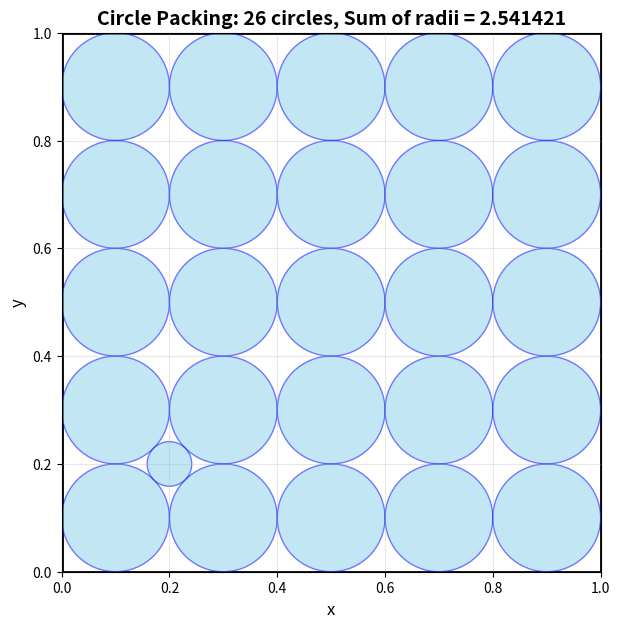

Write the Python code that produced this figure.
"""
Plot circle packing solution
"""
import numpy as np
import matplotlib.pyplot as plt
import matplotlib.patches as patches
from scipy.optimize import linprog


def solve_lp_for_radii(centers: np.ndarray) -> np.ndarray:
    """
    Solve linear program to find optimal radii given fixed centers.
    
    Args:
        centers: Array of shape (n, 2) with circle centers
        
    Returns:
        Array of shape (n,) with optimal radii
    """
    n = len(centers)
    
    # Objective: maximize sum(r_i) => minimize -sum(r_i)
    c = -np.ones(n, dtype=np.float64)
    
    # Inequality constraints: A_ub @ r <= b_ub
    A_ub = []
    b_ub = []
    
    # Boundary constraints for each circle
    for i in range(n):
        x_i, y_i = np.float64(centers[i, 0]), np.float64(centers[i, 1])
        
        # r_i <= x_i (left boundary)
        constraint = np.zeros(n, dtype=np.float64)
        constraint[i] = np.float64(1.0)
        A_ub.append(constraint)
        b_ub.append(np.float64(x_i))
        
        # r_i <= 1 - x_i (right boundary)
        constraint = np.zeros(n, dtype=np.float64)
        constraint[i] = np.float64(1.0)
        A_ub.append(constraint)
        b_ub.append(np.float64(np.float64(1.0) - x_i))
        
        # r_i <= y_i (bottom boundary)
        constraint = np.zeros(n, dtype=np.float64)
        constraint[i] = np.float64(1.0)
        A_ub.append(constraint)
        b_ub.append(np.float64(y_i))
        
        # r_i <= 1 - y_i (top boundary)
        constraint = np.zeros(n, dtype=np.float64)
        constraint[i] = np.float64(1.0)
        A_ub.append(constraint)
        b_ub.append(np.float64(np.float64(1.0) - y_i))
    
    # Non-overlap constraints for each pair
    for i in range(n):
        for j in range(i + 1, n):
            # Calculate distance with high precision float64
            diff = centers[i].astype(np.float64) - centers[j].astype(np.float64)
            dist_ij = np.float64(np.linalg.norm(diff, ord=2))
            
            # r_i + r_j <= dist_ij (non-overlap constraint)
            constraint = np.zeros(n, dtype=np.float64)
            constraint[i] = np.float64(1.0)
            constraint[j] = np.float64(1.0)
            A_ub.append(constraint)
            b_ub.append(np.float64(dist_ij))
    
    # Convert to high precision arrays
    A_ub = np.array(A_ub, dtype=np.float64)
    b_ub = np.array(b_ub, dtype=np.float64)
    
    # Bounds: r_i >= 0
    bounds = [(0, None) for _ in range(n)]
    
    # Solve LP with HiGHS solver options
    options = {
        'presolve': True,
        'disp': False,
        'maxiter': 10000
    }
    
    result = linprog(c, A_ub=A_ub, b_ub=b_ub, bounds=bounds, method='highs', options=options)
    
    if result.success:
        radii = np.maximum(result.x.astype(np.float64), np.float64(0.0))
        return radii
    else:
        print(f"LP solver failed: {result.message}")
        return np.zeros(n, dtype=np.float64)


def plot_circles(circles: np.ndarray, save_path: str = None):
    """
    Plots the circles.
    
    Args:
        circles: Array of shape (n, 3) where each row is [x, y, radius]
        save_path: Optional path to save the plot
    """
    fig, ax = plt.subplots(1, figsize=(7, 7))
    ax.set_xlim(0, 1)
    ax.set_ylim(0, 1)
    ax.set_aspect('equal')  # Make axes scaled equally.

    # Draw unit square boundary.
    rect = patches.Rectangle((0, 0), 1, 1, linewidth=2, edgecolor='black', facecolor='none')
    ax.add_patch(rect)

    # Calculate total score
    total_radii = np.sum(circles[:, 2])
    
    # Draw the circles.
    for i, circle in enumerate(circles):
        circ = patches.Circle((circle[0], circle[1]), circle[2], 
                              edgecolor='blue', facecolor='skyblue', alpha=0.5, linewidth=1)
        ax.add_patch(circ)
        # Optionally add circle number
        # ax.text(circle[0], circle[1], str(i), ha='center', va='center', fontsize=8)

    plt.title(f'Circle Packing: {len(circles)} circles, Sum of radii = {total_radii:.6f}', 
              fontsize=14, fontweight='bold')
    plt.xlabel('x', fontsize=12)
    plt.ylabel('y', fontsize=12)
    plt.grid(True, alpha=0.3)
    
    if save_path:
        plt.savefig(save_path, dpi=300, bbox_inches='tight')
        print(f"Plot saved to {save_path}")
    
    plt.show()


def main():
    # Centers from terminal output
    centers = np.array([
        [0.1, 0.1], [0.3, 0.1], [0.5, 0.1], [0.7, 0.1], [0.9, 0.1],
        [0.1, 0.3], [0.3, 0.3], [0.5, 0.3], [0.7, 0.3], [0.9, 0.3],
        [0.1, 0.5], [0.3, 0.5], [0.5, 0.5], [0.7, 0.5], [0.9, 0.5],
        [0.1, 0.7], [0.3, 0.7], [0.5, 0.7], [0.7, 0.7], [0.9, 0.7],
        [0.1, 0.9], [0.3, 0.9], [0.5, 0.9], [0.7, 0.9], [0.9, 0.9],
        [0.2, 0.2]
    ])
    
    print(f"Computing optimal radii for {len(centers)} circle centers...")
    
    # Solve for optimal radii
    radii = solve_lp_for_radii(centers)
    
    # Combine centers and radii
    circles = np.column_stack([centers, radii])
    
    # Print results
    print(f"\nCircle Packing Solution:")
    print(f"Number of circles: {len(circles)}")
    print(f"Sum of radii: {np.sum(radii):.6f}")
    print(f"\nCircles (x, y, radius):")
    for i, circle in enumerate(circles):
        print(f"  {i+1:2d}. ({circle[0]:.3f}, {circle[1]:.3f}), r={circle[2]:.6f}")
    
    # Plot the circles
    plot_circles(circles, save_path="circle_packing_solution.png")


if __name__ == "__main__":
    main()

